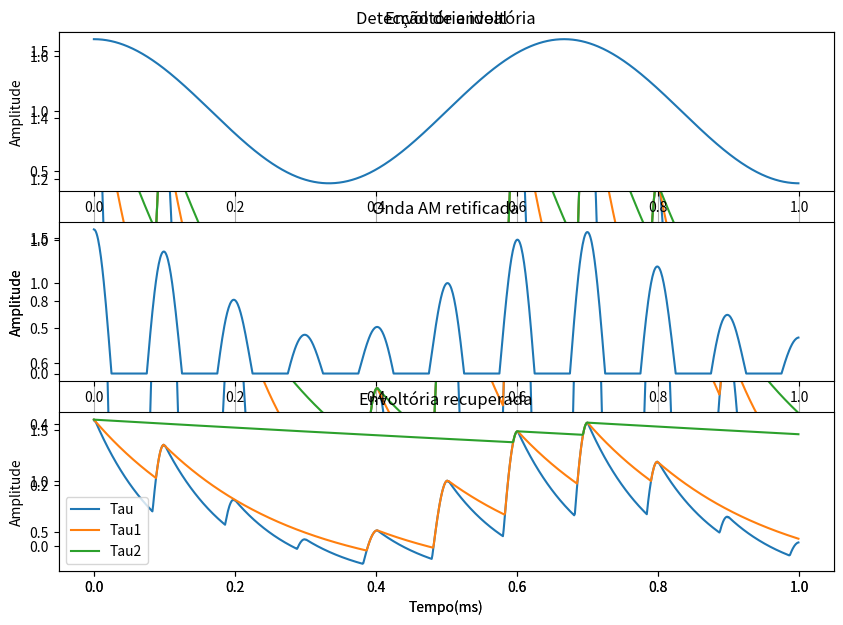

Python code for this plot:
#!/usr/bin/env python3
# -*- coding: utf-8 -*-
"""
Created on Sat Apr 20 17:08:54 2019

@author: fellipe
"""

import numpy as np
from matplotlib import pyplot as plt
from scipy import fftpack
def calc_envoltoria(Ns,tau,x_AM):
    fx_env=np.zeros(len(x_AM))
    out=-1
    for i in range(Ns):
        inp = x_AM[i]
        if inp>=out:
            out = inp            # Caso 1: x_am(t) > Vc(t) (carga do capacitor)
        else:
            out *= (1-Ts/tau)    # Caso 2: x_am(t) < Vc(t) (descarga do capacitor)
        fx_env[i] = out
    return fx_env

    
tau = 1e-4                                                      # Constante de tempo do detector de envelope
tau1= 2e-4
tau2=4e-3
Ts=1e-6                                                         # Definição do período
t = np.arange(1000)*Ts                                          # Definição do vetor tempo
fc = 10000                                                      # Frequência da portadora.
fm = 1500                                                       # Frequência do sinal
Mu = 0.6                                                        # Índice de modulaçao.
Ac = 1.0
x_AMo = Ac*(1.0+Mu*np.cos(2*np.pi*fm*t))*np.cos(2*np.pi*fc*t);  # Onda Modulada AM-DSB

x_envIdeal = np.abs(Ac*(1.0+Mu*np.cos(2*np.pi*fm*t)))           # Envoltória ideal

# Detector de envoltória
x_AM = x_AMo*(x_AMo>0)                                          # Efeito do diodo (semiciclo positivo)
x_env = np.zeros(len(x_AM))
Ns = len(x_AM)
x_env=calc_envoltoria(Ns,tau,x_AM)
x_env1=calc_envoltoria(Ns,tau1,x_AM)
x_env2=calc_envoltoria(Ns,tau2,x_AM)
#Calculo do erro medio quadrático:
mse = ((x_envIdeal - x_env)**2).mean(axis=None)
ms1 = ((x_envIdeal - x_env1)**2).mean(axis=None)
ms2 = ((x_envIdeal - x_env2)**2).mean(axis=None)
print("mse para tau = 1e-4: ", mse)
print("mse para tau = 2e-4: ", ms1)
print("mse para tau = 1e-3: ", ms2)


#==============================================================================
# for i in range(Ns):
#     inp = x_AM[i]
#     if inp>=out:
#         out = inp            # Caso 1: x_am(t) > Vc(t) (carga do capacitor)
#     else:
#         out *= (1-Ts/tau)    # Caso 2: x_am(t) < Vc(t) (descarga do capacitor)
#    x_env[i] = out
#==============================================================================



# gráfico composto
plt.figure(1,[10,7])
plt.title("Detecção de envoltória")
plt.ylabel("Amplitude")
plt.xlabel("Tempo(ms)")
#envoltoria_ideal = plt.plot(t*1000,x_envIdeal)
sinal_transmitido = plt.plot(t*1000,x_AM)
detector_de_saida = plt.plot(t*1000,x_env)
plt.plot(t*1000,x_env1)
#plt.plot(t*1e3,x_env2)
plt.grid()
#plt.legend(["Envoltória ideal","ret","Tau","Tau1","Tau2"])
plt.show()

## Gráficos com a função plt.plot()
plt.figure(1,[10,7])
plt.subplot(311)
plt.plot(t*1000,x_envIdeal)                             
plt.title("Envoltória ideal")
plt.ylabel("Amplitude")

plt.figure(1,[10,7])
plt.subplot(312)
plt.plot(t*1000,x_AM)                             
plt.title("Onda AM retificada")
plt.ylabel("Amplitude")

plt.figure(1,[10,7])
plt.subplot(313)
plt.plot(t*1000,x_env)  
plt.plot(t*1000,x_env1)
plt.plot(t*1e3,x_env2)                           
plt.title("Envoltória recuperada")
plt.ylabel("Amplitude")
plt.xlabel("Tempo(ms)")
plt.legend(["Tau","Tau1","Tau2"])

plt.show()